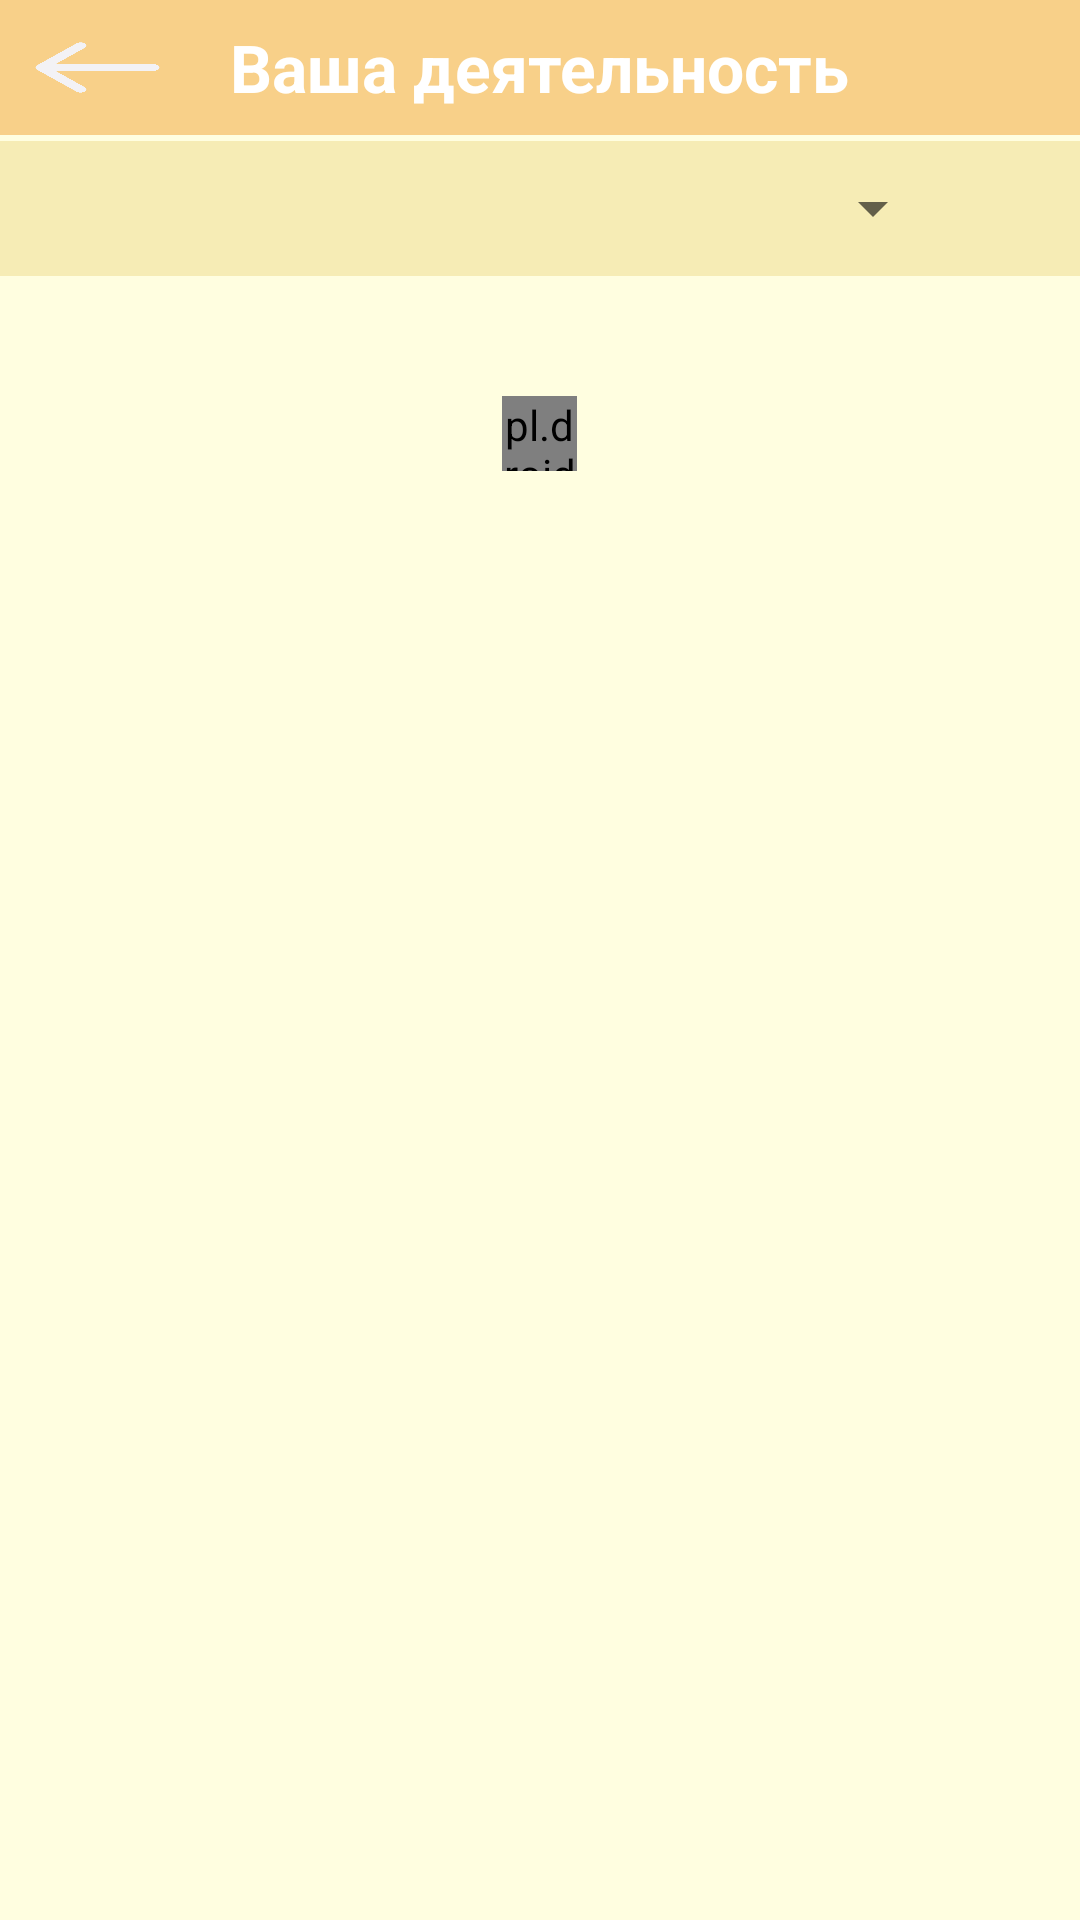

Android layout source for this screen:
<!-- AndroidManifest.xml: application theme Theme.DiplomClear -->
<!-- res/layout/activity_category.xml -->
<?xml version="1.0" encoding="utf-8"?>
<LinearLayout xmlns:android="http://schemas.android.com/apk/res/android"
    xmlns:app="http://schemas.android.com/apk/res-auto"
    xmlns:tools="http://schemas.android.com/tools"
    android:layout_width="match_parent"
    android:layout_height="match_parent"
    android:background="@color/MainColorCream"
    android:orientation="vertical"
    tools:context=".Pages">

    <LinearLayout
        android:layout_width="match_parent"
        android:layout_height="45dp"
        android:background="@color/HatColor"
        android:gravity="center"
        android:orientation="horizontal"
        android:paddingLeft="10dp"
        android:paddingRight="10dp">

        <ImageButton
            android:id="@+id/IDBack"
            android:layout_width="45dp"
            android:layout_height="35dp"
            android:background="@color/HatColor"
            android:paddingTop="5dp"
            android:paddingBottom="5dp"
            android:scaleType="fitXY"
            android:src="@drawable/arrowback_white" />

        <LinearLayout
            android:layout_width="match_parent"
            android:layout_height="match_parent"
            android:layout_centerVertical="true"
            android:layout_weight="1"
            android:gravity="center">

            <TextView
                android:layout_width="wrap_content"
                android:layout_height="wrap_content"
                android:layout_gravity="center"
                android:text="Ваша деятельность"
                android:textColor="@color/white"
                android:textSize="22dp"
                android:textStyle="bold" />

        </LinearLayout>

        <ImageButton
            android:layout_width="45dp"
            android:layout_height="45dp"
            android:background="@color/HatColor"
            android:scaleType="fitXY" />


    </LinearLayout>

    <ScrollView
        android:id="@+id/IDScroll"
        android:layout_width="match_parent"
        android:layout_height="wrap_content"
        android:orientation="vertical">

        <LinearLayout
            android:layout_width="match_parent"
            android:layout_height="wrap_content"
            android:orientation="vertical">

            <LinearLayout
                android:layout_width="match_parent"
                android:layout_height="wrap_content"
                android:orientation="vertical" />

            <LinearLayout
                android:background="@color/SelectionColorCream"
                android:layout_width="match_parent"
                android:layout_height="wrap_content"
                android:layout_gravity="center"
                android:layout_marginTop="2dp"
                android:gravity="center"
                android:orientation="horizontal">

                <Spinner
                    android:layout_weight="1"
                    android:id="@+id/IDspinner"
                    android:layout_width="match_parent"
                    android:layout_height="match_parent"/>

                <ImageButton
                    android:id="@+id/IDNewCategory"
                    android:layout_width="45dp"
                    android:layout_height="45dp"
                    android:background="@color/SelectionColorCream"
                    android:src="@drawable/plus_white"
                    android:scaleType="fitXY" />

            </LinearLayout>

            <LinearLayout
                android:id="@+id/IDListView"
                android:layout_width="match_parent"
                android:layout_height="wrap_content"
                android:orientation="vertical" />

            <LinearLayout
                android:layout_width="match_parent"
                android:layout_height="wrap_content"
                android:layout_gravity="center"
                android:layout_marginTop="20dp"
                android:gravity="center"
                android:orientation="horizontal">

                <TextView
                    android:id="@+id/IDTVTextNotPost"
                    android:layout_width="wrap_content"
                    android:layout_height="wrap_content"
                    android:layout_gravity="center"
                    android:gravity="center"
                    android:text="Вы не указали деятельность"
                    android:textColor="@color/ColorText"
                    android:textSize="20sp"
                    android:visibility="gone" />
            </LinearLayout>

            <LinearLayout
                android:id="@+id/IDLoad"
                android:layout_width="match_parent"
                android:layout_height="wrap_content"
                android:layout_gravity="center"
                android:layout_marginTop="20dp"
                android:gravity="center"
                android:orientation="horizontal">

                <pl.droidsonroids.gif.GifImageView
                    android:layout_width="25dp"
                    android:layout_height="25dp"
                    android:src="@drawable/two" />

            </LinearLayout>

        </LinearLayout>
    </ScrollView>

</LinearLayout>
<!-- resources referenced by this layout -->
<resources>
  <color name="ColorText">#082567</color>
  <color name="HatColor">#F8D089</color>
  <color name="MainColorCream">#A9FFFDD0</color>
  <color name="SelectionColorCream">#F6ECB5</color>
  <!-- drawable arrowback_white: png bitmap (drawable, 2879 bytes) -->
  <style name="Theme.DiplomClear" parent="Theme.MaterialComponents.DayNight.NoActionBar">
          
          <item name="colorPrimary">@color/purple_500</item>
          <item name="colorPrimaryVariant">@color/purple_700</item>
          <item name="colorOnPrimary">@color/white</item>
          
          <item name="colorSecondary">@color/teal_200</item>
          <item name="colorSecondaryVariant">@color/teal_700</item>
          <item name="colorOnSecondary">@color/black</item>
          
          <item name="android:statusBarColor">@color/HatColor</item>
          
      </style>
  <!-- not gathered from this repository: default colours our renderer supplied (Android Studio template values) -->
  <color name="purple_500">#FF6200EE</color>
  <color name="purple_700">#FF3700B3</color>
  <color name="teal_200">#FF03DAC5</color>
  <color name="teal_700">#FF018786</color>
  <color name="black">#FF000000</color>
  <color name="white">#FFFFFFFF</color>
</resources>
